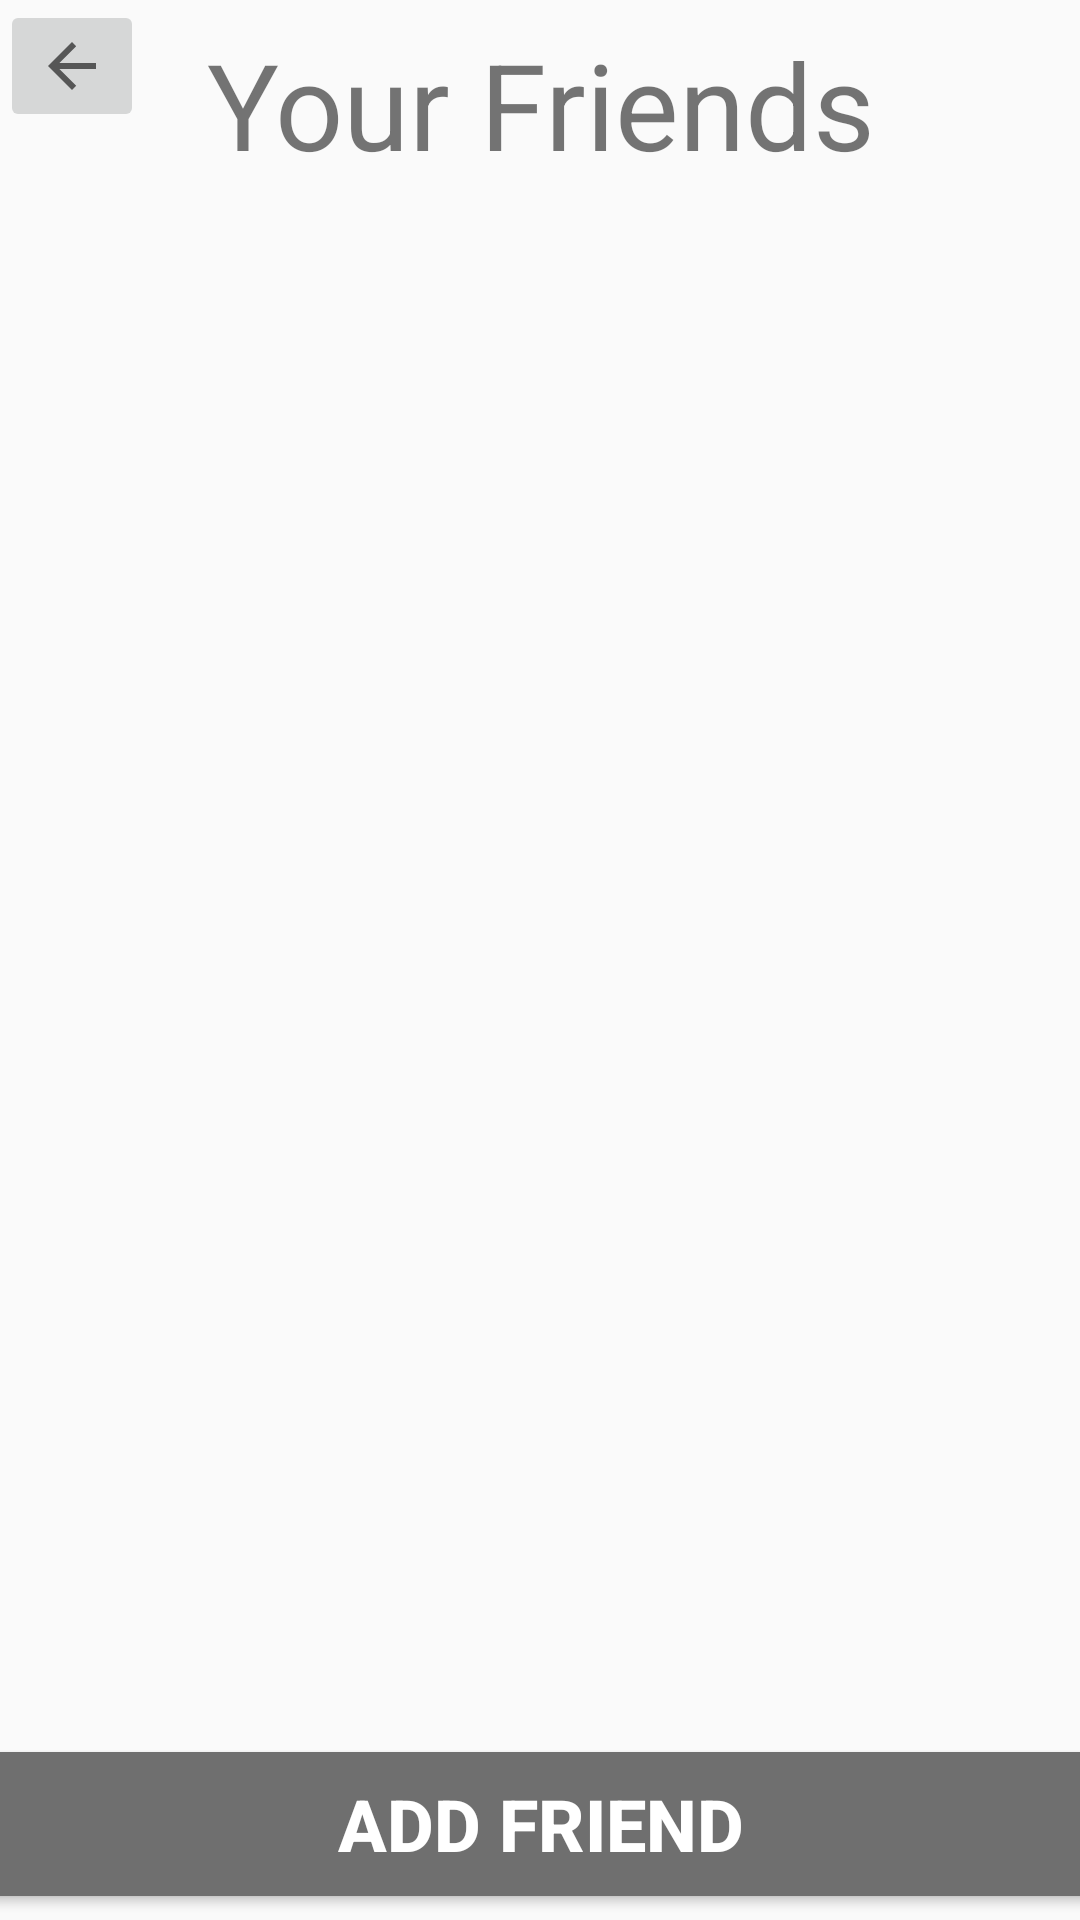

Reconstruct the res/layout file that produces this screen, plus the resources it refers to.
<!-- AndroidManifest.xml: application theme Standard -->
<!-- res/layout/menu_friends.xml -->
<?xml version="1.0" encoding="utf-8"?>
<android.support.constraint.ConstraintLayout
    xmlns:android="http://schemas.android.com/apk/res/android"
    xmlns:app="http://schemas.android.com/apk/res-auto"
    xmlns:tools="http://schemas.android.com/tools"
    android:layout_width="match_parent"
    android:layout_height="match_parent"
    tools:context=".ViewModel.MenuFriendsVM">

    <ImageButton
        android:id="@+id/backBtn6"
        android:layout_width="wrap_content"
        android:layout_height="wrap_content"
        android:src="?attr/homeAsUpIndicator"
        app:layout_constraintStart_toStartOf="parent"
        app:layout_constraintTop_toTopOf="parent"
        tools:ignore="ContentDescription" />

    <TextView
        android:id="@+id/yourFriendsTextView"
        android:layout_width="wrap_content"
        android:layout_height="wrap_content"
        android:layout_marginStart="8dp"
        android:layout_marginLeft="8dp"
        android:layout_marginTop="8dp"
        android:layout_marginEnd="8dp"
        android:layout_marginRight="8dp"
        android:gravity="center"
        android:text="Your Friends"
        android:textSize="40sp"
        app:layout_constraintEnd_toEndOf="parent"
        app:layout_constraintStart_toStartOf="parent"
        app:layout_constraintTop_toTopOf="parent" />

    <ListView
        android:id="@+id/yourFriendsListView"
        android:layout_width="match_parent"
        android:layout_height="431dp"
        android:layout_marginStart="8dp"
        android:layout_marginLeft="8dp"
        android:layout_marginTop="8dp"
        android:layout_marginEnd="8dp"
        android:layout_marginRight="8dp"
        android:layout_marginBottom="8dp"
        android:clickable="true"
        android:focusable="true"
        android:orientation="vertical"
        android:scrollbars="vertical"
        app:layout_constraintBottom_toTopOf="@+id/addFriendBtn"
        app:layout_constraintEnd_toEndOf="parent"
        app:layout_constraintHorizontal_bias="0.0"
        app:layout_constraintStart_toStartOf="parent"
        app:layout_constraintTop_toBottomOf="@+id/yourFriendsTextView"
        app:layout_constraintVertical_bias="0.0" />

    <Button
        android:id="@+id/addFriendBtn"
        android:layout_width="398dp"
        android:layout_height="wrap_content"
        android:layout_marginStart="8dp"
        android:layout_marginLeft="8dp"
        android:layout_marginEnd="8dp"
        android:layout_marginRight="8dp"
        android:layout_marginBottom="8dp"
        android:background="?attr/LoggOutColorBackground"
        android:text="Add Friend"
        android:textColor="?attr/LoggOutColorText"
        android:textSize="24sp"
        android:textStyle="bold"
        app:layout_constraintBottom_toBottomOf="parent"
        app:layout_constraintEnd_toEndOf="parent"
        app:layout_constraintStart_toStartOf="parent" />

</android.support.constraint.ConstraintLayout>
<!-- resources referenced by this layout -->
<resources>
  <style name="Standard" parent="Theme.AppCompat.Light.NoActionBar">
          
          <item name="colorPrimary">@color/colorPrimary</item>
          <item name="colorPrimaryDark">@color/colorPrimaryDark</item>
          <item name="colorAccent">@color/colorAccent</item>
          <item name="GradeCenterColor">@color/Grey</item>
          
          <item name="FloatButtonColor">@color/Grey</item>
          <item name="FloatImageColor">@color/colorAccent</item>
          <item name="ButtonOuterGlow">@color/colorAccent</item>
          
          <item name="LoggOutColorBackground">@color/Grey</item>
          <item name="LoggOutColorText">@color/White</item>
      </style>
  <color name="colorPrimary">#6f6f6f</color>
  <color name="colorPrimaryDark">#2f2f2f</color>
  <color name="colorAccent">#4ae7db</color>
  <color name="Grey">#6f6f6f</color>
  <color name="White">#ffffff</color>
</resources>
